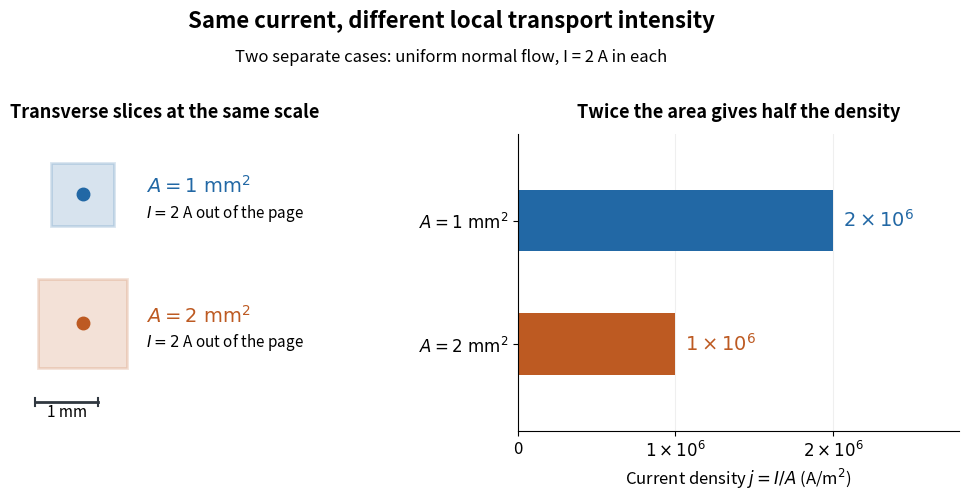

Reproduce this figure in Python. (Note: this script raises an exception after producing the figure.)
"""Two fixed-current cross sections and their densities; opaque PNG to CWD.

Tested with Python 3.14.4, NumPy 2.3.5 and Matplotlib 3.10.7.
"""

from pathlib import Path

import matplotlib

matplotlib.use("Agg")
import matplotlib.pyplot as plt
from matplotlib.patches import Rectangle
import numpy as np


def main():
    plt.rcParams.update({"font.size": 12, "figure.facecolor": "white"})
    area_mm2 = np.array([1.0, 2.0])
    current_a = 2.0
    density = current_a / (area_mm2 * 1e-6)
    colors = ["#2268a5", "#bd5a22"]
    fig, (slices, bars) = plt.subplots(1, 2, figsize=(10.8, 5.2), dpi=100)

    # Square transverse slices share a spatial scale, so area is literal.
    centers = [2.65, 0.6]
    for area, center, color in zip(area_mm2, centers, colors):
        side = np.sqrt(area)
        slices.add_patch(Rectangle((-side / 2, center - side / 2), side, side,
                                   facecolor=color, alpha=0.18,
                                   edgecolor=color, linewidth=2))
        slices.plot(0, center, "o", color=color, markersize=9)
        slices.text(1.0, center + 0.12, rf"$A={area:g}\ \mathrm{{mm^2}}$",
                    va="center", color=color, fontsize=14)
        slices.text(1.0, center - 0.3, "$I=2$ A out of the page",
                    va="center", fontsize=11)
    slices.plot([-0.75, 0.25], [-0.65, -0.65], color="#303840", linewidth=2)
    slices.plot([-0.75, -0.75], [-0.71, -0.59], color="#303840")
    slices.plot([0.25, 0.25], [-0.71, -0.59], color="#303840")
    slices.text(-0.25, -0.88, "1 mm", ha="center", fontsize=11)
    slices.set(xlim=(-1.1, 3.7), ylim=(-1.1, 3.6), aspect="equal")
    slices.axis("off")
    slices.set_title("Transverse slices at the same scale", fontsize=13,
                     weight="bold", pad=12)

    bars.barh([1, 0], density, color=colors, height=0.5)
    bars.set_yticks([1, 0], [r"$A=1\ \mathrm{mm^2}$", r"$A=2\ \mathrm{mm^2}$"])
    for y, value, color in zip([1, 0], density, colors):
        bars.text(value + 0.06e6, y, rf"${value / 1e6:g}\times10^6$",
                  va="center", color=color, fontsize=14)
    bars.set(xlim=(0, 2.8e6), ylim=(-0.7, 1.7),
             xlabel=r"Current density $j=I/A$ (A/m$^2$)")
    bars.set_xticks([0, 1e6, 2e6], ["0", r"$1\times10^6$", r"$2\times10^6$"])
    bars.set_title("Twice the area gives half the density", fontsize=13,
                   weight="bold", pad=12)
    bars.grid(axis="x", alpha=0.2)
    bars.set_axisbelow(True)
    bars.spines[["top", "right"]].set_visible(False)
    fig.suptitle("Same current, different local transport intensity", fontsize=16,
                 weight="bold", y=0.97)
    fig.text(0.5, 0.87, "Two separate cases: uniform normal flow, I = 2 A in each",
             ha="center", fontsize=12)
    fig.subplots_adjust(left=0.03, right=0.97, bottom=0.16, top=0.73, wspace=0.3)
    fig.savefig(Path.cwd() / Path(__file__).with_suffix(".png").name,
                facecolor="white", transparent=False)
    plt.close(fig)


if __name__ == "__main__":
    main()
